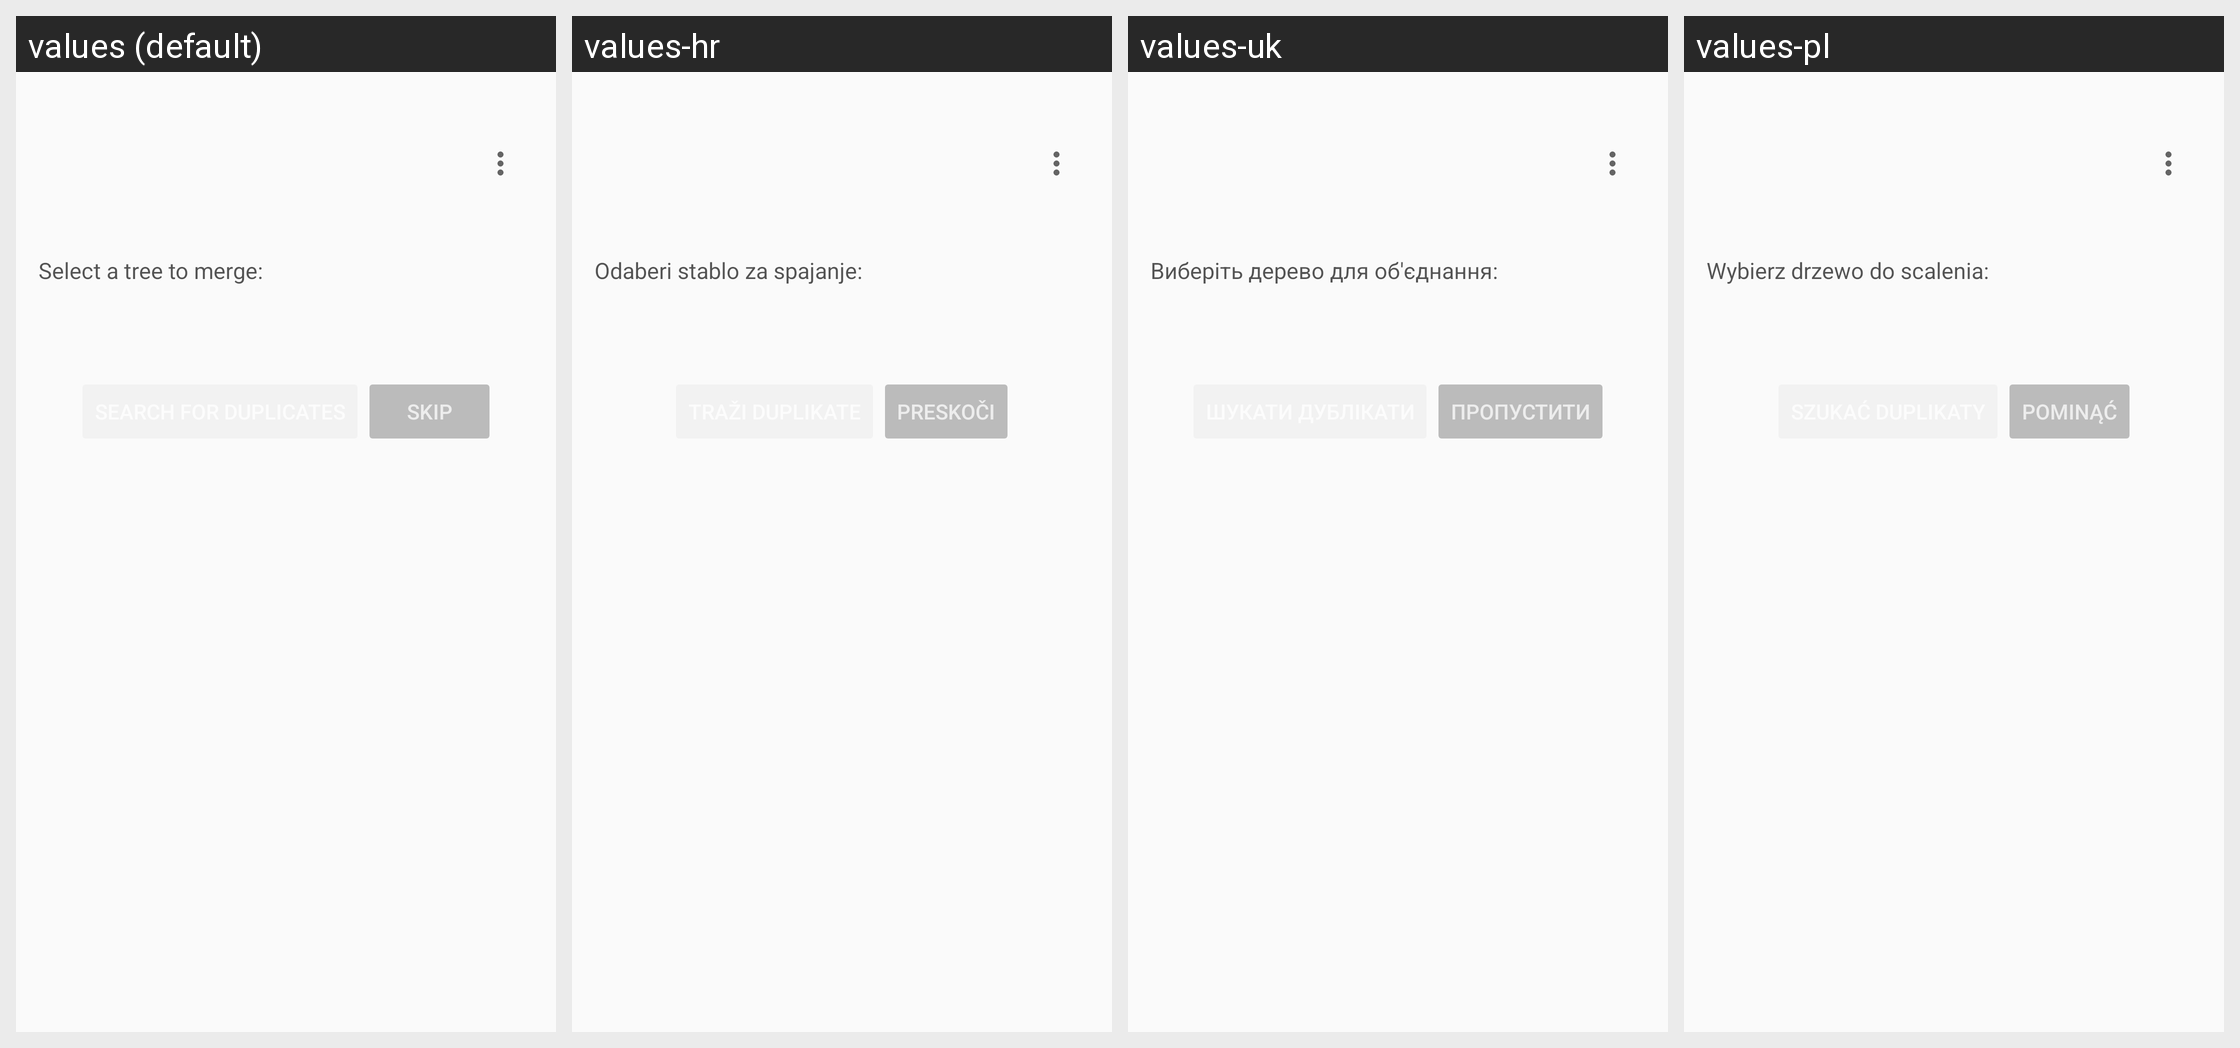

Locale-by-locale string values for the Android screen shown in this grid:
Android screen res/layout/merge_choice_fragment.xml rendered under 4 locales, left to right: values (default), values-hr, values-uk, values-pl. Device: Nexus 5 (rendered at 1080×1920; each locale shown at half size, 540×960, under a caption strip naming it); theme AppTheme.NoActionBar.
Other locales in the repository, not shown: values-ar, values-bg, values-ckb, values-cs, values-da, values-de, values-el, values-eo, values-es, values-fa, values-fr, values-he, values-hu, values-in, values-it, values-iw, values-kn, values-lt, values-mr, values-nb, values-nb-rNO, values-nl, values-nl-rBE, values-ota, values-pa-rPK, values-pt, values-pt-rAO, values-ru, values-sk, values-sl, values-sr, values-sv, values-ta, values-ti, values-tr, values-vi, values-zh, values-zh-rCN.
Strings drawn on this screen, with the default value and each locale's value (text and hints the layout hard-codes, and strings that could not be matched under every locale, appear in the picture but are not listed):

select_tree
  values: Select a tree to merge:
  values-hr: Odaberi stablo za spajanje:
  values-uk: Виберіть дерево для об'єднання:
  values-pl: Wybierz drzewo do scalenia:

skip
  values: Skip
  values-hr: Preskoči
  values-uk: Пропустити
  values-pl: Pominąć
